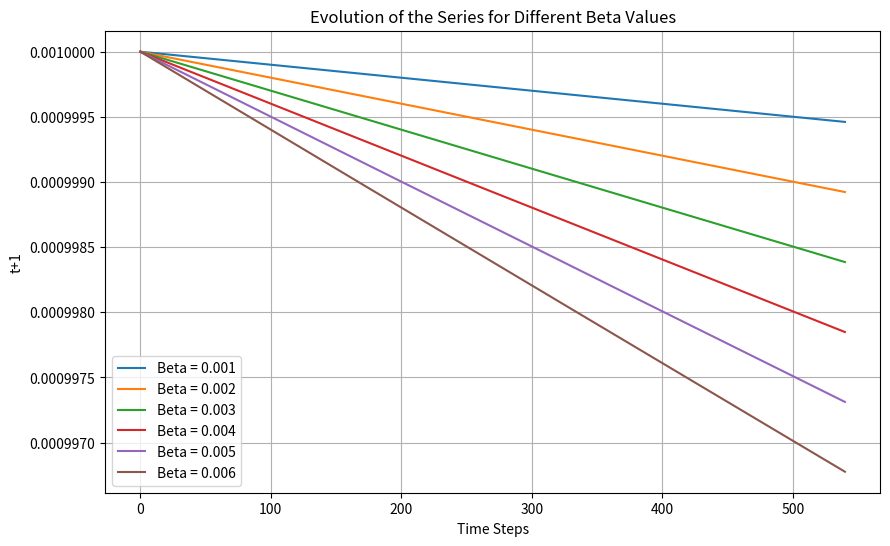

The matplotlib source for this figure:
import numpy as np
import matplotlib.pyplot as plt

# Define the function for the series t+1 = t / (1 + B * t)
def series(t, B):
    return t / (1 + B * t)

def series2(t, B):
    return B * t


def parabolique(t,it):
    alpha = 1 / np.log(1 + it)  
    T_next = alpha * t 

    return T_next


# Define the range for Beta
betas = np.linspace(0.001, 0.006, 6)

# Define the range for t (initial conditions)
t_values = np.linspace(0, 540, 540)
print(t_values)
# Create a plot
plt.figure(figsize=(10, 6))

# Plot the series for different Beta values
for B in betas:
    t_series = [0.001]#[t_values[0]]  # Initialize the series with the first value
    t_normalized = [150]
    for t in range(1, len(t_values)):
        t_next = series(t_series[-1], B)
        t_series.append(t_next)
        
    plt.plot(t_values, t_series, label=f"Beta = {B:.3f}")
    
t_series = [150]#[t_values[0]]  # Initialize the series with the first value
B = 0.99
for t in range(1, len(t_values)):
    t_next = series2(t_series[-1], B)
    t_series.append(t_next)
#plt.plot(t_values, t_series, label=f"Beta = {B:.3f}")


t_series = [0.63]#[t_values[0]]  # Initialize the series with the first value
for t in range(2, len(t_values)+1):
    t_next = parabolique(t_series[-1], t)
    t_series.append(t_next)
print(t_series)
value = np.count_nonzero(t_series)
print("VALUE : ",value," diffrence : ",len(t_values) - value )
#plt.plot(t_values, t_series, label=f"Beta = {B:.3f}")


# Adding labels and title
plt.title("Evolution of the Series for Different Beta Values")
plt.xlabel("Time Steps")
plt.ylabel("t+1")
plt.legend()

# Show the plot
plt.grid(True)
plt.show()
